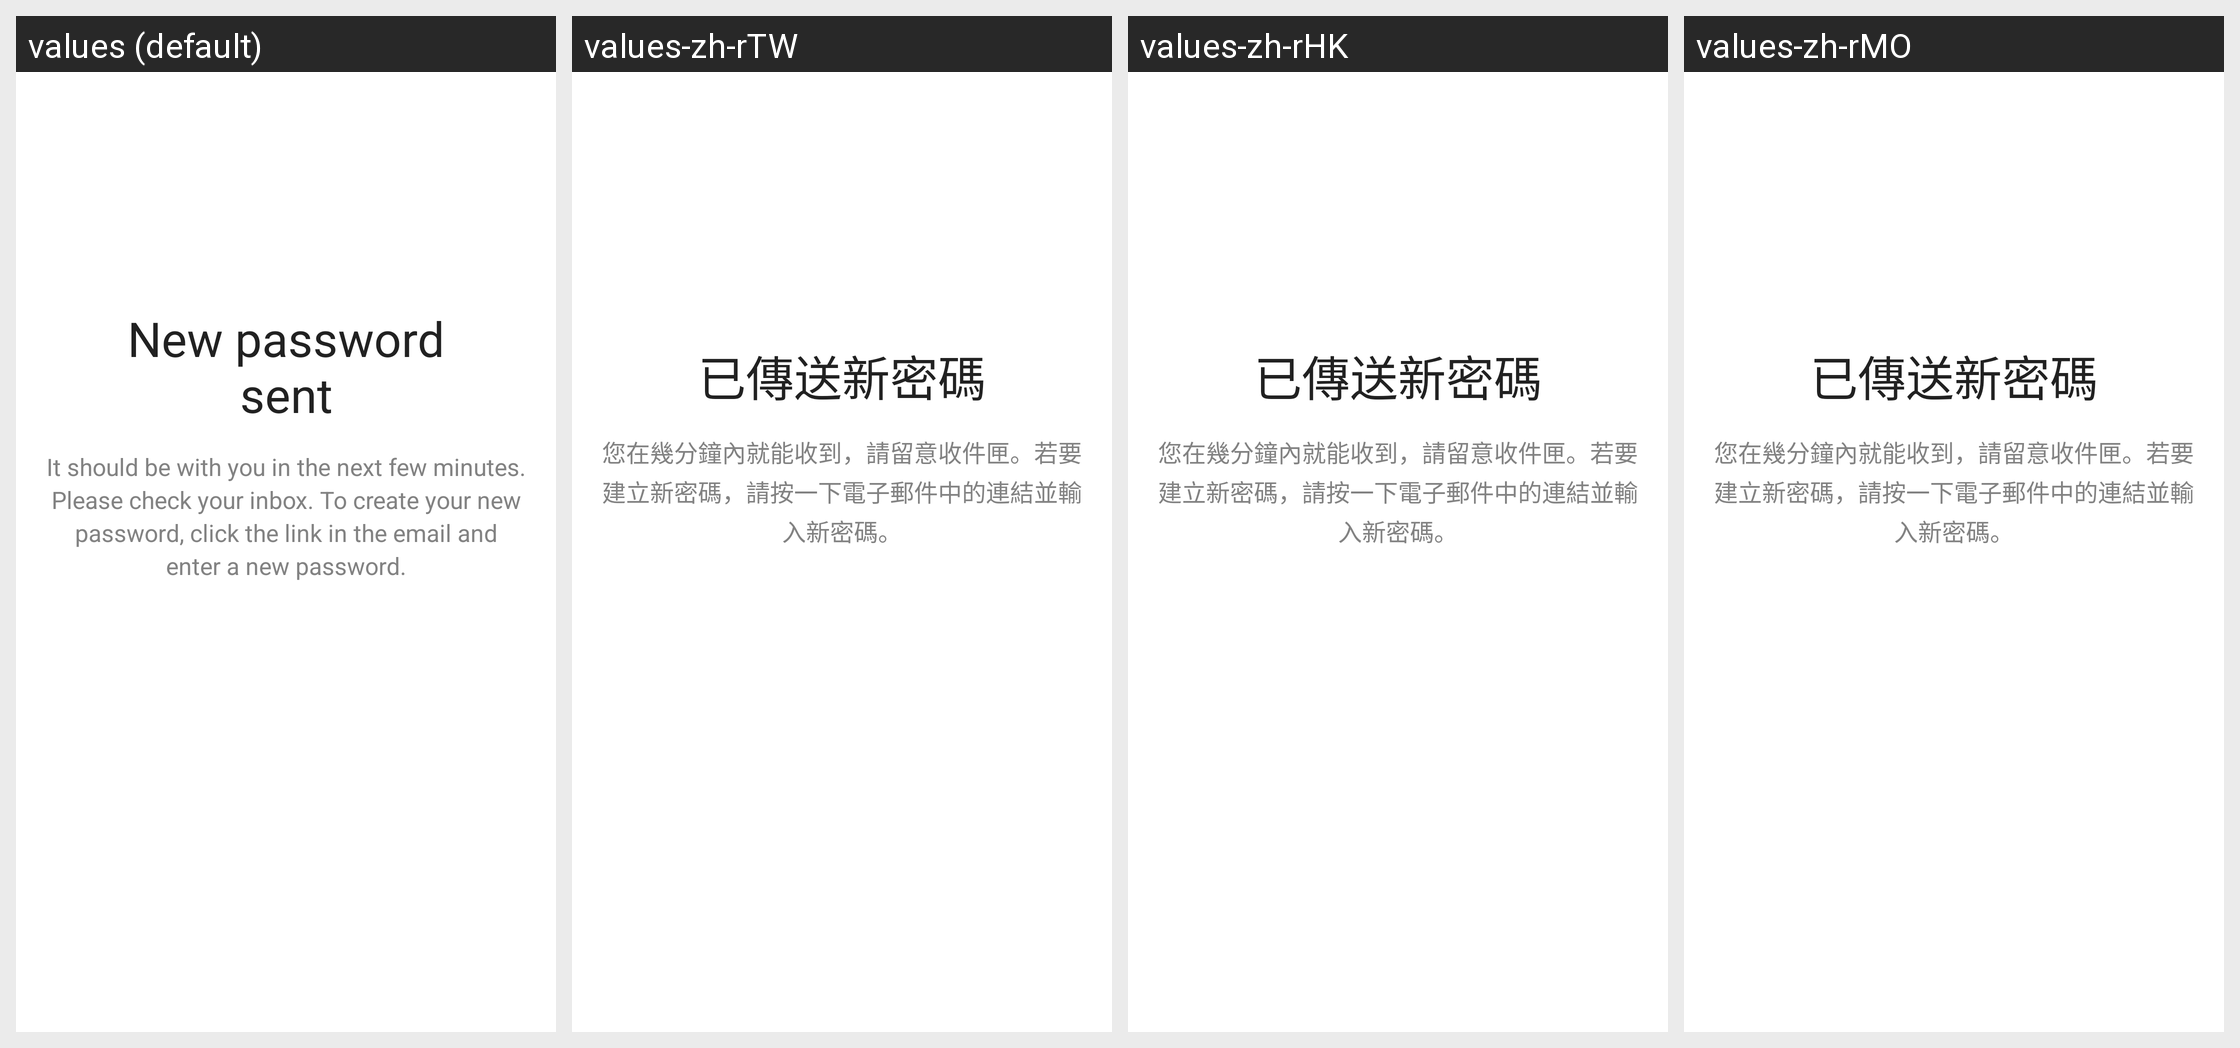

This grid shows one Android layout under several languages. Give, for every string resource on the screen, its name, the default text and each shown locale's text.
Android screen res/layout/fragment_authentication_remind_password_success.xml rendered under 4 locales, left to right: values (default), values-zh-rTW, values-zh-rHK, values-zh-rMO. Device: Nexus 5 (rendered at 1080×1920; each locale shown at half size, 540×960, under a caption strip naming it); theme Theme.Planner5D.
Other locales in the repository, not shown: values-af, values-am, values-ar, values-as, values-az, values-az-rAZ, values-be, values-bg, values-bn, values-bs, values-ca, values-cs, values-da, values-de, values-de-rFO, values-el, values-en-rAU, values-en-rCA, values-en-rGB, values-en-rXC, values-es, values-es-rUS, values-et, values-eu, values-fa, values-fa-rIR, values-fi, values-fr, values-fr-rCA, values-gl, values-gu, values-hi, values-hr, values-hu, values-hy, values-id, values-in, values-is, values-it, values-iw, values-ja, values-ka, values-kk, values-km, values-kn, values-ko, values-ky, values-lo, values-lt, values-lv, values-mk, values-ml, values-mn, values-mr, values-ms, values-my, values-nb, values-ne, values-nl, values-or, values-pa, values-pl, values-pt, values-pt-rBR, values-pt-rPT, values-ro, values-ru, values-si, values-sk, values-sl, values-sq, values-sr, values-sv, values-sw, values-ta, values-te, values-th, values-tl, values-tr, values-uk, values-ur, values-uz, values-vi, values-zh-rCN, values-zu.
Strings drawn on this screen, with the default value and each locale's value (text and hints the layout hard-codes, and strings that could not be matched under every locale, appear in the picture but are not listed):

forgot_password_new_password_sent
  values: New password sent
  values-zh-rTW: 已傳送新密碼
  values-zh-rHK: 已傳送新密碼
  values-zh-rMO: 已傳送新密碼

forgot_password_instructions
  values: It should be with you in the next few minutes. Please check your inbox. To create your new password, click the link in the email and enter a new password.
  values-zh-rTW: 您在幾分鐘內就能收到，請留意收件匣。若要建立新密碼，請按一下電子郵件中的連結並輸入新密碼。
  values-zh-rHK: 您在幾分鐘內就能收到，請留意收件匣。若要建立新密碼，請按一下電子郵件中的連結並輸入新密碼。
  values-zh-rMO: 您在幾分鐘內就能收到，請留意收件匣。若要建立新密碼，請按一下電子郵件中的連結並輸入新密碼。
